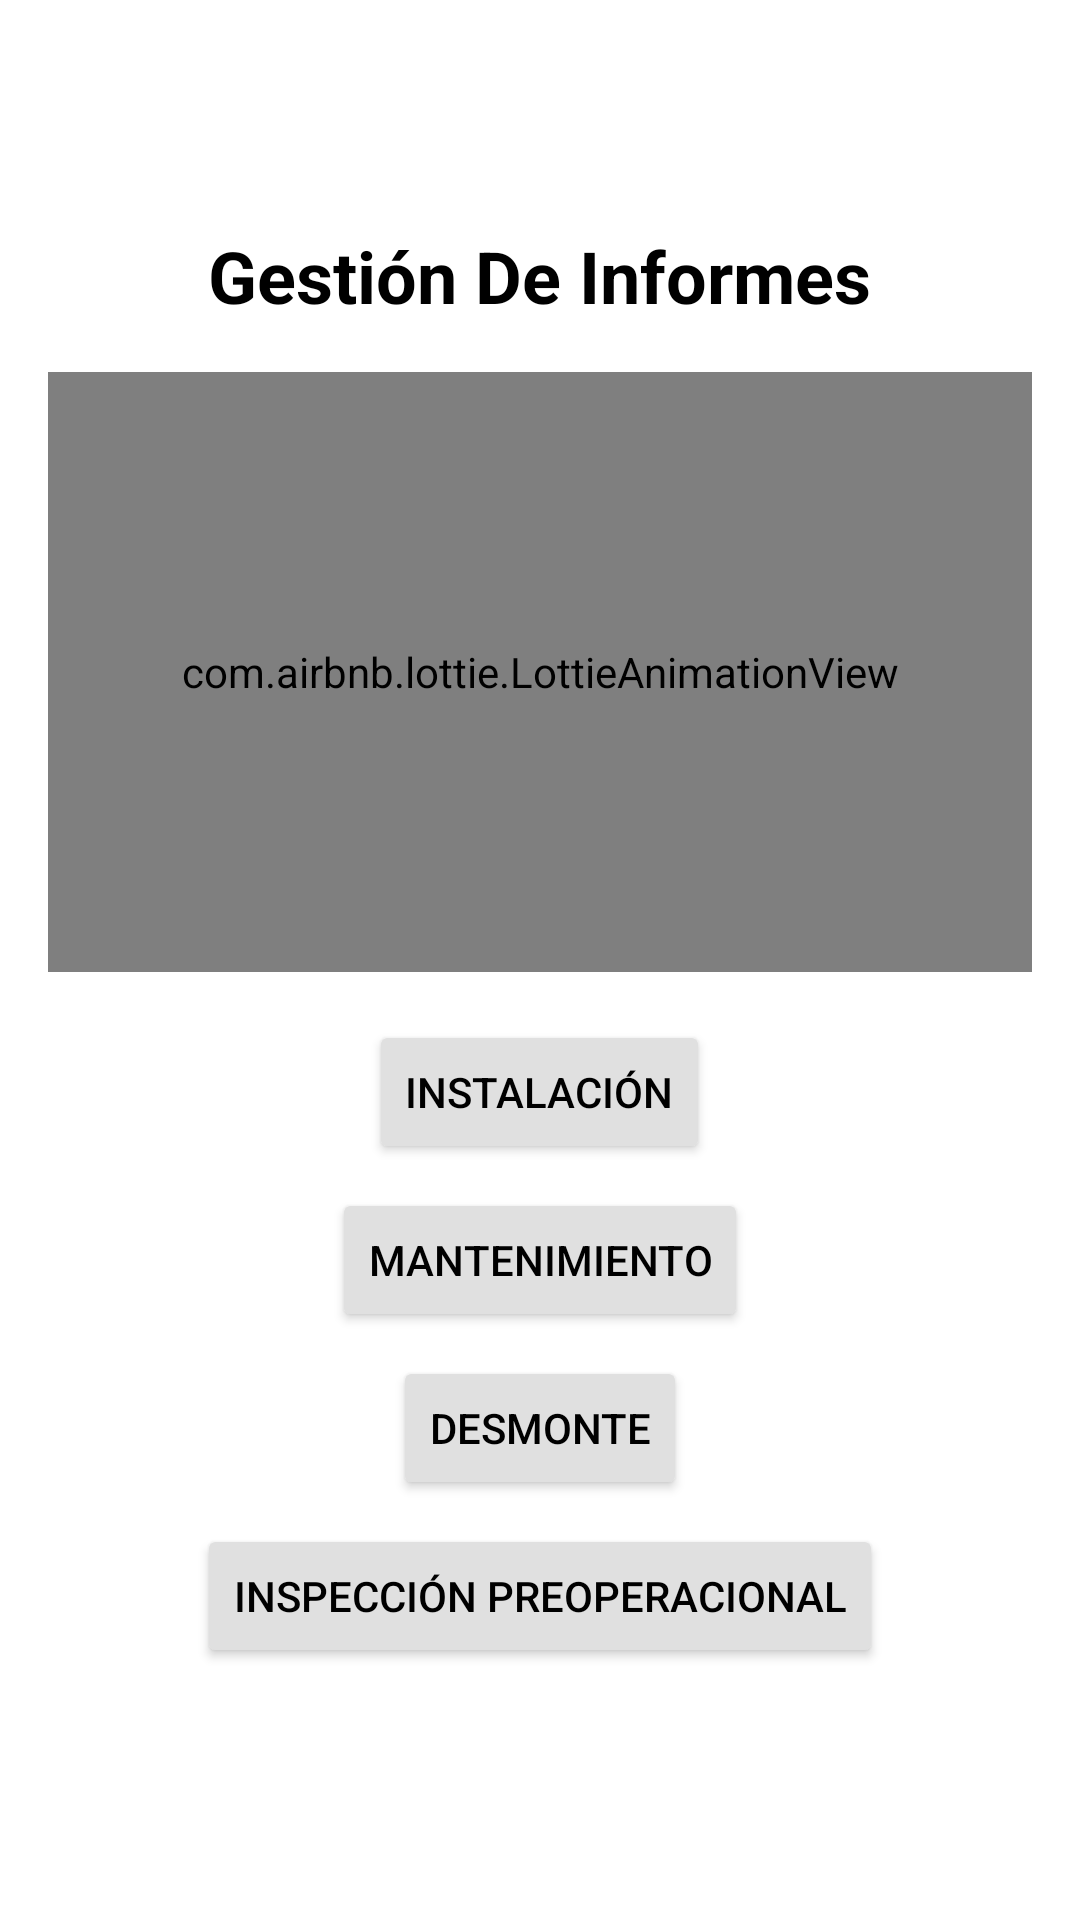

The Android layout XML behind this screen, and the referenced resources:
<!-- AndroidManifest.xml: activity theme Theme.DarkBox -->
<!-- res/layout/activity_informes.xml -->
<?xml version="1.0" encoding="utf-8"?>
<LinearLayout xmlns:android="http://schemas.android.com/apk/res/android"
    android:layout_width="match_parent"
    android:layout_height="match_parent"
    xmlns:app="http://schemas.android.com/apk/res-auto"
    android:orientation="vertical"
    android:gravity="center"
    android:padding="16dp">

    <TextView
        android:id="@+id/text_view_select_date"
        android:layout_width="wrap_content"
        android:layout_height="wrap_content"
        android:text="Gestión De Informes"
        android:textSize="24sp"
        android:textStyle="bold"
        android:textColor="@android:color/black"
        android:layout_gravity="center_horizontal"/>

    <com.airbnb.lottie.LottieAnimationView
        android:id="@+id/animationView"
        android:layout_width="match_parent"
        android:layout_height="200dp"
        app:lottie_rawRes="@raw/formularios"
        app:lottie_autoPlay="true"
        app:lottie_loop="true"
        android:layout_alignParentTop="true"
        android:layout_marginTop="16dp"
        android:layout_marginBottom="16dp"/>


    <Button
        android:id="@+id/btnInstalacion"
        android:layout_width="wrap_content"
        android:layout_height="wrap_content"
        android:text="Instalación"
        android:layout_marginBottom="8dp"
        android:layout_gravity="center_horizontal"
        android:backgroundTint="@color/light_gray"
        android:textColor="@android:color/black" />

    <Button
        android:id="@+id/btnMantenimiento"
        android:layout_width="wrap_content"
        android:layout_height="wrap_content"
        android:text="Mantenimiento"
        android:layout_marginBottom="8dp"
        android:layout_gravity="center_horizontal"
        android:backgroundTint="@color/light_gray"
        android:textColor="@android:color/black" />

    <Button
        android:id="@+id/btnDesmonte"
        android:layout_width="wrap_content"
        android:layout_height="wrap_content"
        android:text="Desmonte"
        android:layout_marginBottom="8dp"
        android:layout_gravity="center_horizontal"
        android:backgroundTint="@color/light_gray"
        android:textColor="@android:color/black" />

    <Button
        android:id="@+id/btnInspeccionPreoperacional"
        android:layout_width="wrap_content"
        android:layout_height="wrap_content"
        android:text="Inspección Preoperacional"
        android:layout_marginBottom="8dp"
        android:layout_gravity="center_horizontal"
        android:backgroundTint="@color/light_gray"
        android:textColor="@android:color/black" />
</LinearLayout>
<!-- resources referenced by this layout -->
<resources>
  <color name="light_gray">#E0E0E0</color>
  <style name="Theme.DarkBox" parent="Theme.AppCompat.Light.DarkActionBar">
  
          <item name="colorPrimary">@color/purple_500</item>
          <item name="colorPrimaryDark">@color/purple_700</item>
          <item name="colorAccent">@color/teal_200</item>
          <item name="android:windowBackground">@color/white</item>
          <item name="android:textColor">@android:color/black</item>
      </style>
  <color name="purple_500">#6200EE</color>
  <color name="purple_700">#3700B3</color>
  <color name="teal_200">#03DAC5</color>
  <color name="white">#FFFFFF</color>
</resources>
